Run: headless pygame with SDL's dummy video driver; simulated clock (each Clock.tick advances the game by its frame time, no real sleeping); random seed 0; keys injected as events and as key.get_pressed() state; no mouse input.
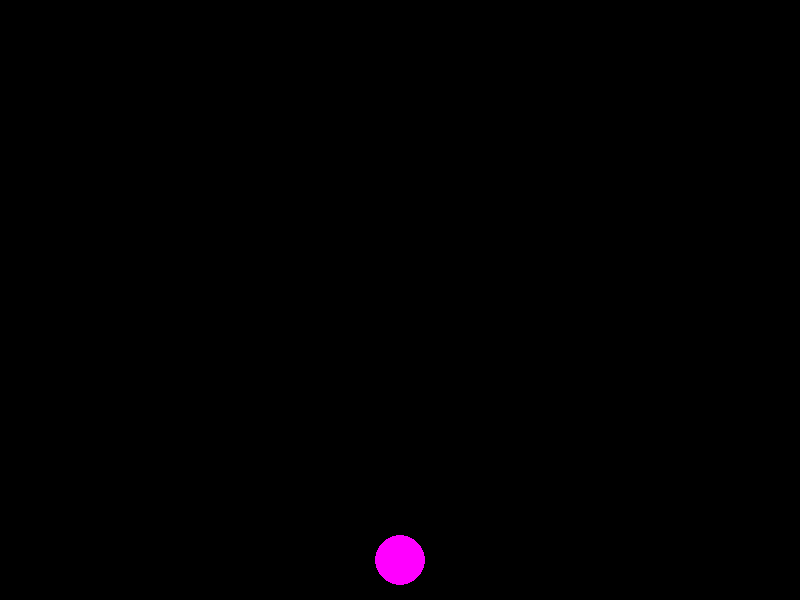
Frame 1 of 4 · flips 1–60 · no input
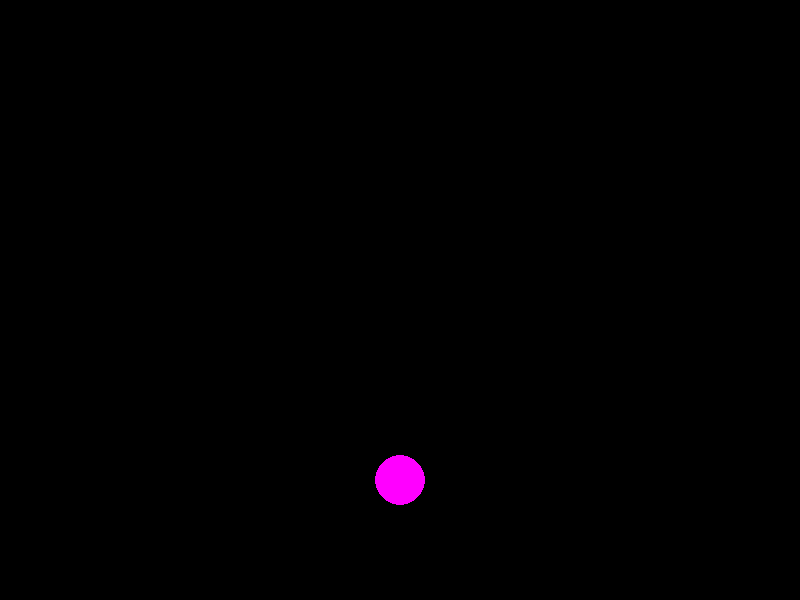
Frame 2 of 4 · flips 61–180 · tapped SPACE, RETURN · held RIGHT (→), D
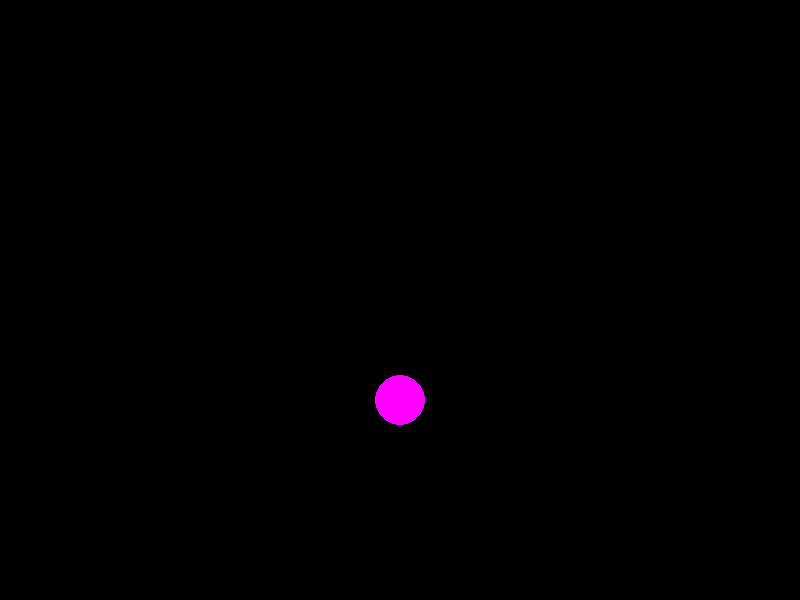
Frame 3 of 4 · flips 181–300 · held DOWN (↓), S
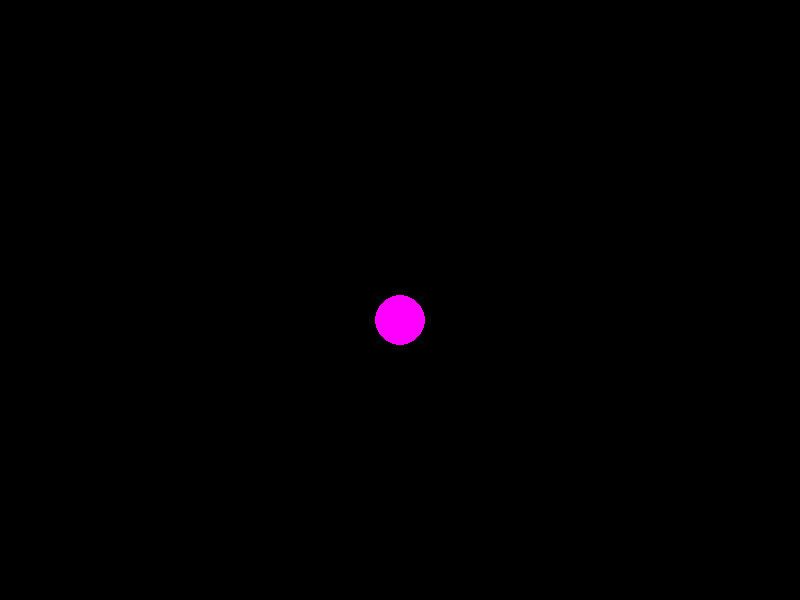
Frame 4 of 4 · flips 301–420 · held LEFT (←), A, UP (↑), W

The pygame program that drew these frames:

import pygame

pygame.init()

gameDisplay = pygame.display.set_mode((800, 600))
pygame.display.set_caption("Ball Dropping")

ball_x = 400
ball_y = 0
direction = 1

clock = pygame.time.Clock()
playing = True
while playing:
    for event in pygame.event.get():
        if event.type == pygame.QUIT:
            playing = False
    ball_y += 10 * direction
    if ball_y <= 25:
        direction = 1
    elif ball_y >= 575:
        direction = -1
    gameDisplay.fill((0, 0, 0))
    pygame.draw.circle(gameDisplay, (255, 0, 255), (ball_x, ball_y), 25)
    pygame.display.update()
    clock.tick(30)
pygame.quit()
quit()
